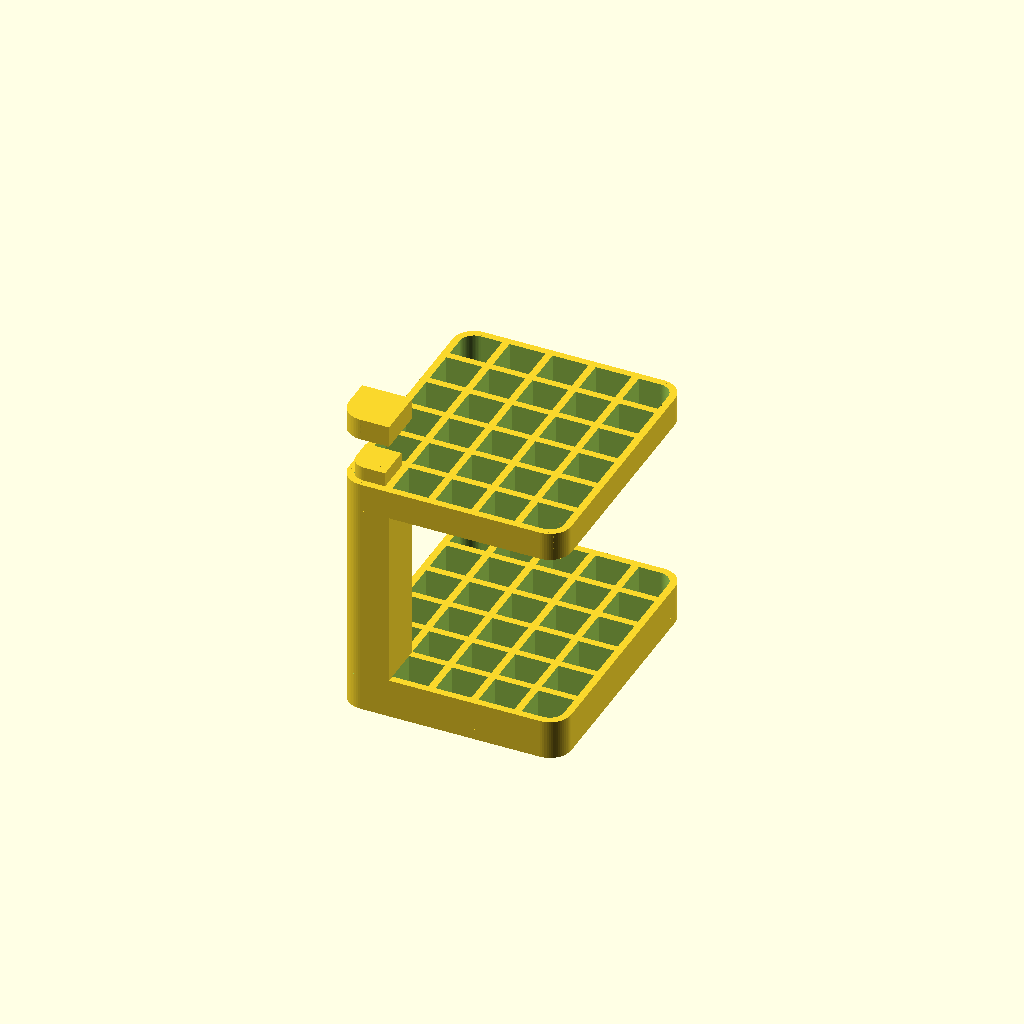
Cell 1: rendered with the file's own defaults.
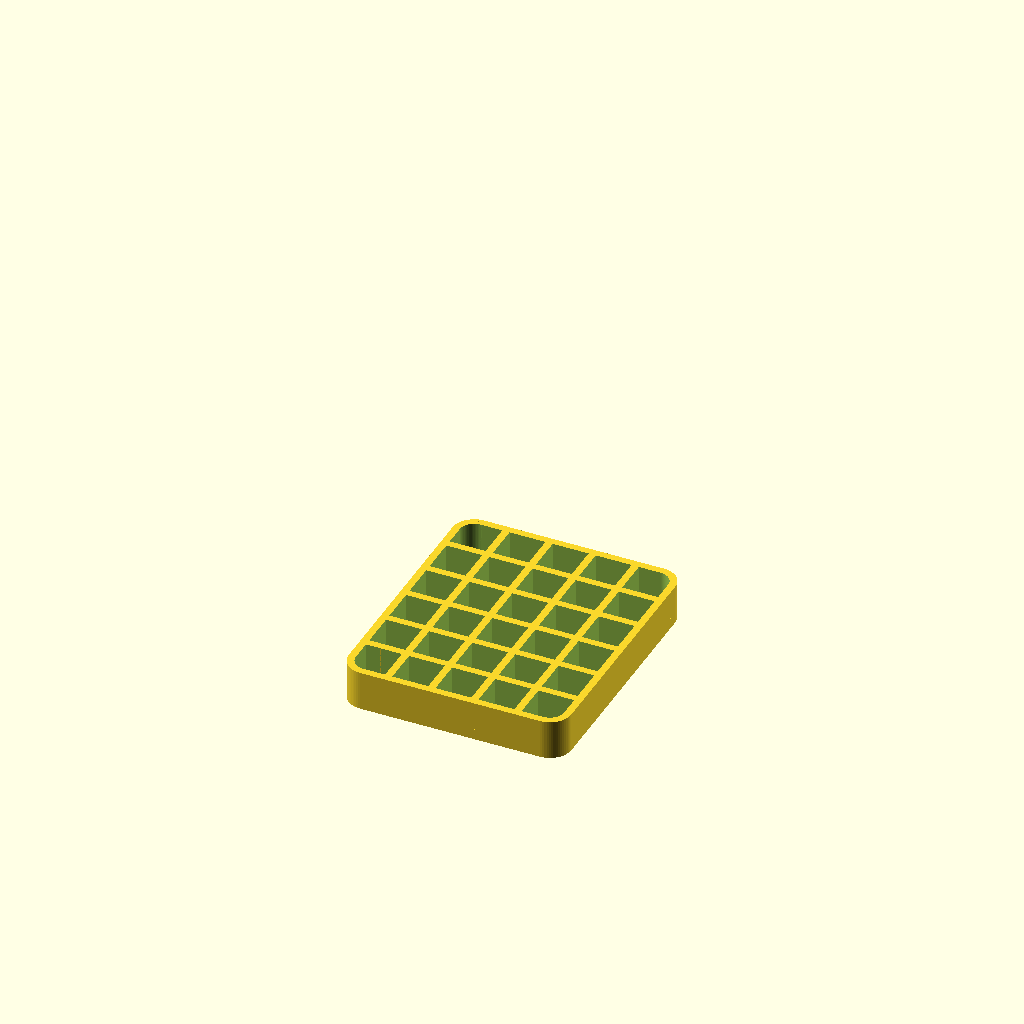
Cell 2: the same model with part = "base".
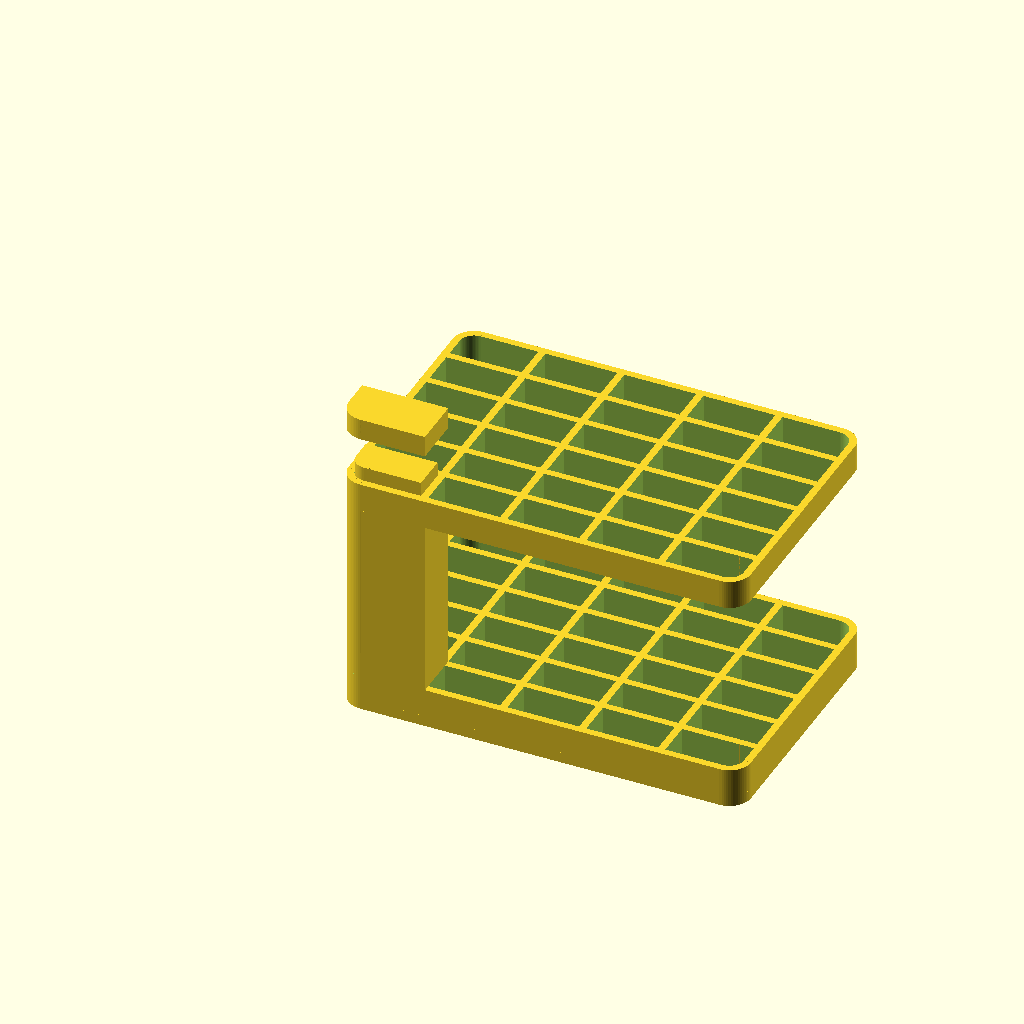
Cell 3: the same model with hole_w = 20.
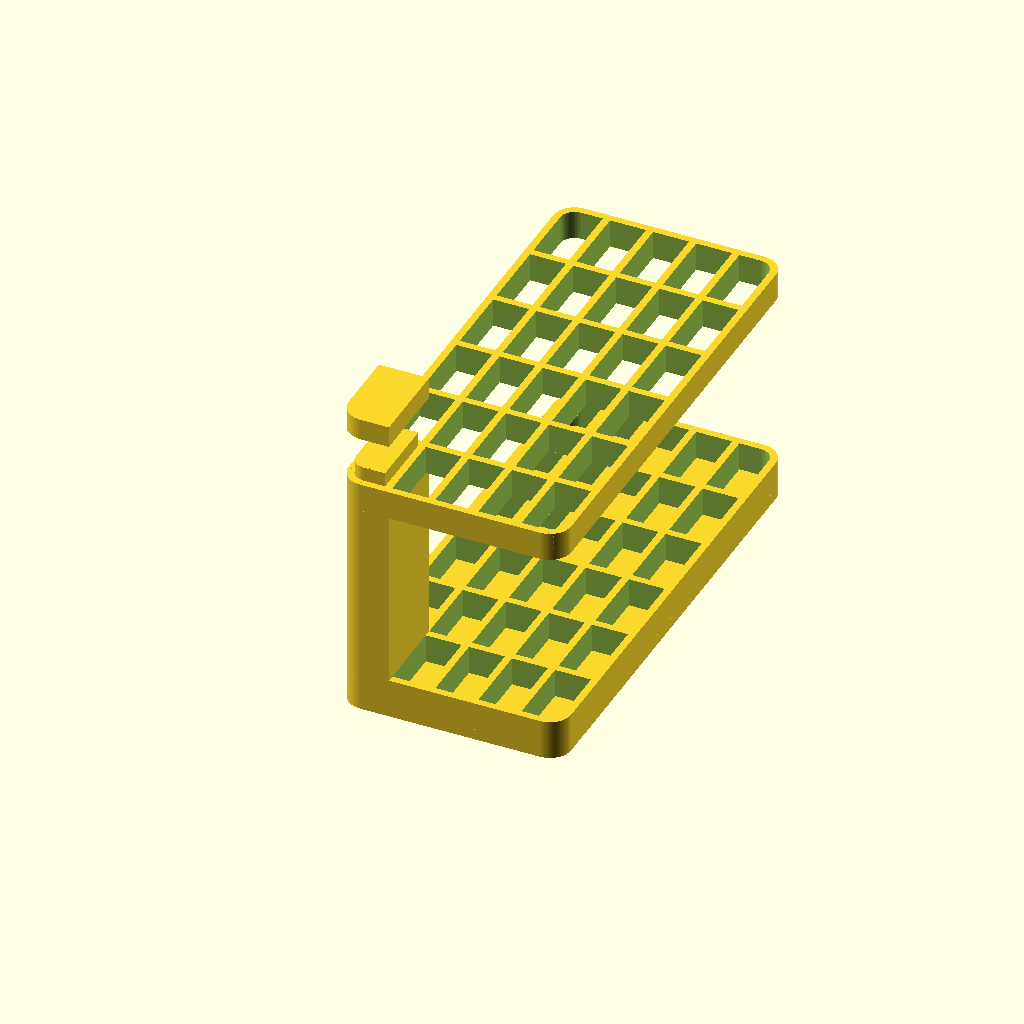
Cell 4: the same model with hole_d = 20.
One fixed orthographic camera (rotation 55°, 0°, 25°; colour scheme Cornfield) for every cell.
OpenSCAD source file scadFiles/1393686/2165310.scad:
// Brush holder

//

// ===================================================

// This is a remix of the Cubistand Pen Brush Holder Stand

// by sdmc

//

// ===================================================





// preview[view:south, tilt:top]



/* [Parameters] */



// Which part would you like to see?

part = "fullset"; // [base:Base only,top:Top only,rod:Connecting rod,cap: Connecting rod cap, fullset:Full set of parts]



// Paintbrush hole width.

hole_w = 10; 



// Paintbrush hole length.

hole_d = 10;



// Wall thickness. 

wall_thickness = 2; 



// Holder base and top height

holder_h = 8; 



//Rod height (excludes the part that goes into the base and top)

rod_h = 50; 



// Number of holes width

holes_count_w = 5;



// Number of holes depth

holes_count_d = 6;



// Rounding. This is the rounding at the corners of the base and top.

rounding = 6; 



// Bottom Thickness. 

bottom_h = 3; //[1,2,3,4,5]



// Rod play. This shrinks the ends of the rod by a smidge so they can be inserted into the printed base and top.

rod_play = 0.05; // [0,0.05, 0.1, 0.2]



// Cap height. Zero means no cap.

cap_h = 6; 



/*[Hidden]*/

full_width = holes_count_w * (hole_w + wall_thickness) + wall_thickness;

full_depth = holes_count_d * (hole_d + wall_thickness) + wall_thickness;

$fn = 64;





inner_rounding = rounding - wall_thickness;

if ( inner_rounding < 0 ) {

    inner_rounding = 0;

}



print_part();



module print_part() {

    if (part=="base") {

        part_base();

    }

    else if (part == "top") {

        part_main();

    }

    else if (part == "cap") {

        part_cap();

    }

    else if (part == "rod") {

        part_rod();

    }

    else if (part=="fullset") {

        part_fullset();

    }

}



module part_fullset() {

    part_base();

    part_main();   

    part_rod();

    part_cap();

}



module part_cap() {

    if ( cap_h > 0 ) {

         translate([0,0,rod_h+30]) {

            difference() {

                onecorner_rounded_rectangle(hole_w+2*wall_thickness, hole_d+2*wall_thickness, cap_h, rounding);

                translate([wall_thickness,wall_thickness,-1]) 

                onecorner_rounded_rectangle(hole_w, hole_d, cap_h - wall_thickness+2, inner_rounding);

            }

        }

    }

}



module part_rod() {

    union() {

        translate([0,0,holder_h]) 

            onecorner_rounded_rectangle(hole_w+2*wall_thickness, hole_d+2*wall_thickness, rod_h, rounding);

        

        o = sign(cap_h) * (cap_h - wall_thickness);

        

        translate([wall_thickness+rod_play,wall_thickness+rod_play,rod_play]) 

            onecorner_rounded_rectangle(hole_w-rod_play*2, 

                    hole_d-rod_play*2, 

                    rod_h+(2*holder_h)-rod_play*2 + o, 

                    inner_rounding);

    }

}



module part_base() {

    union() {

        holed_rectangle();

        translate([0,0,-bottom_h]) {

            rounded_rectangle(bottom_h);

        }

    }

}



module part_main() {

    translate([0,0,rod_h+holder_h]) {

        holed_rectangle();

    }

}



module holed_rectangle() {

    difference() {

        rounded_rectangle(holder_h);

        for( x=[0:holes_count_w-1]) {

             for( y =[0:holes_count_d-1] ) {

                translate(

                    [wall_thickness+ (hole_w + wall_thickness) * x ,

                     wall_thickness+ (hole_d + wall_thickness) * y,

                     -1]) {

                         if ( (x == 0 && y == 0)) {

                             onecorner_rounded_rectangle( hole_w, hole_d, holder_h+2, inner_rounding);

                         } 

                         else if ( x==0 && y == (holes_count_d -1)) {

                             rotated_rounded_hole(180, true);

                         }                         

                         else if ( x== (holes_count_w -1) && y == (holes_count_d -1)) {

                             rotated_rounded_hole(180, false);

                         }                         

                         else if ( x==(holes_count_w -1) && y == 0) {

                             rotated_rounded_hole(0, true);

                         }                         

                         else                          

                         {

                             onecorner_rounded_rectangle( hole_w, hole_d, holder_h+2,0);

                         }

                }

             }

        }

    }

}



module rotated_rounded_hole(deg, which_corner) {

     translate([hole_w/2, hole_d/2,0]) {

         rotate([0,0,deg]) {

             translate([-hole_w/2, -hole_d/2,0]) {

                 if ( !which_corner) 

                     onecorner_rounded_rectangle( hole_w, hole_d, holder_h+2, inner_rounding, 0);                 

                 else 

                     onecorner_rounded_rectangle( hole_w, hole_d, holder_h+2, 0, inner_rounding);

             }

         }                             

    }

}



module onecorner_rounded_rectangle(w, d, h, r, r1) {    

    difference() {

        cube([w, d, h], false);

        if ( r > 0 ) {

            round_corner(r,h);

        }

        if ( r1 > 0 ) {

            other_round_corner(r1, w, h);

        }

    }

}



module round_corner(r, h) {

    p=1;      

    difference () {

        translate([-p,-p,-p]) { 

            cube( [r+p,r+p,h+p*2] , false);

        }

        translate([r, r, 0]) {

            cylinder(h,r,r);

        }

    }

}



module other_round_corner(r,w,h) {

    p=1;      

    difference () {

        translate([w-r,-p,-p]) { 

            cube( [r+p,r+p,h+p*2] , false);

        }

        translate([w-r, r, 0]) {

            cylinder(h,r,r);

        }

    }

}



module rounded_rectangle(h) {

    union() {

        translate([0,rounding,0]) {

            cube([full_width,full_depth - (rounding * 2),h], false);

        }

        translate([rounding,0,0]) {

            cube([full_width - (rounding * 2), full_depth ,h], false);

        }

        translate([rounding,rounding,0]) {

            cylinder(h, rounding, rounding);

        }

        translate([full_width - rounding,rounding,0]) {

            cylinder(h, rounding, rounding);

        }

        translate([full_width - rounding,full_depth - rounding,0]) {

            cylinder(h, rounding, rounding);

        }

        translate([rounding,full_depth - rounding,0]) {

            cylinder(h, rounding, rounding);

        }

    }

}
Customizer parameters (derived from the source; name, type, default, range or options):
part: string, default "fullset", options "base", "top", "rod", "cap", "fullset"
hole_w: number, default 10
hole_d: number, default 10
wall_thickness: number, default 2
holder_h: number, default 8
rod_h: number, default 50
holes_count_w: number, default 5
holes_count_d: number, default 6
rounding: number, default 6
bottom_h: number, default 3, options 1, 2, 3, 4, 5
rod_play: number, default 0.05, options 0, 0.05, 0.1, 0.2
cap_h: number, default 6
